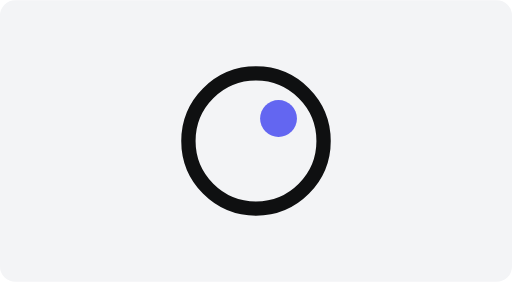
t = 0.00 s
t = 0.38 s: frame unchanged from t = 0.00 s, image omitted
t = 0.75 s: frame unchanged from t = 0.00 s, image omitted
t = 1.13 s: frame unchanged from t = 0.00 s, image omitted
t = 1.50 s: frame unchanged from t = 0.00 s, image omitted
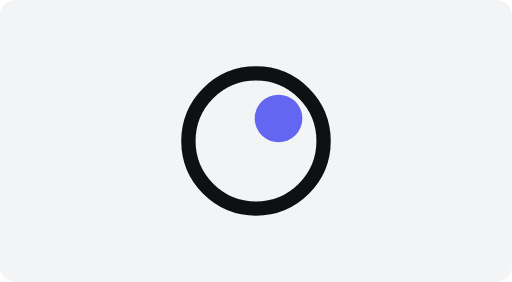
t = 1.65 s

The animated SVG that drew these frames (rendered in a browser with its animation timeline set to each time). Animation: 1 SMIL element (animateTransform=1); one cycle of 2.00 s, repeats indefinitely.

<svg xmlns="http://www.w3.org/2000/svg" viewBox="0 0 400 220" width="400" height="220" role="img">
  <title>Live mark</title>
  <desc>While Glint is tracking, the catchlight swells once every 8 s (scale 1 to 1.3, 500 ms). This study shortens the rest period to 1.5 s.</desc>
  <rect width="400" height="220" rx="12" fill="#F3F4F6"/><circle cx="200" cy="110" r="52.8" fill="none" stroke="#0F1011" stroke-width="11.2"/><g transform="translate(217.6 92.4)"><g><animateTransform attributeName="transform" type="scale" values="1;1;1.3;0.97;1" keyTimes="0;0.75;0.85;0.94;1" dur="2s" repeatCount="indefinite" calcMode="spline" keySplines="0 0 1 1;0.2 0 0 1;0.2 0 0 1;0.2 0 0 1"/><g transform="translate(-217.6 -92.4)"><circle cx="217.6" cy="92.4" r="14.4" fill="#6366F1"/></g></g></g>
</svg>
